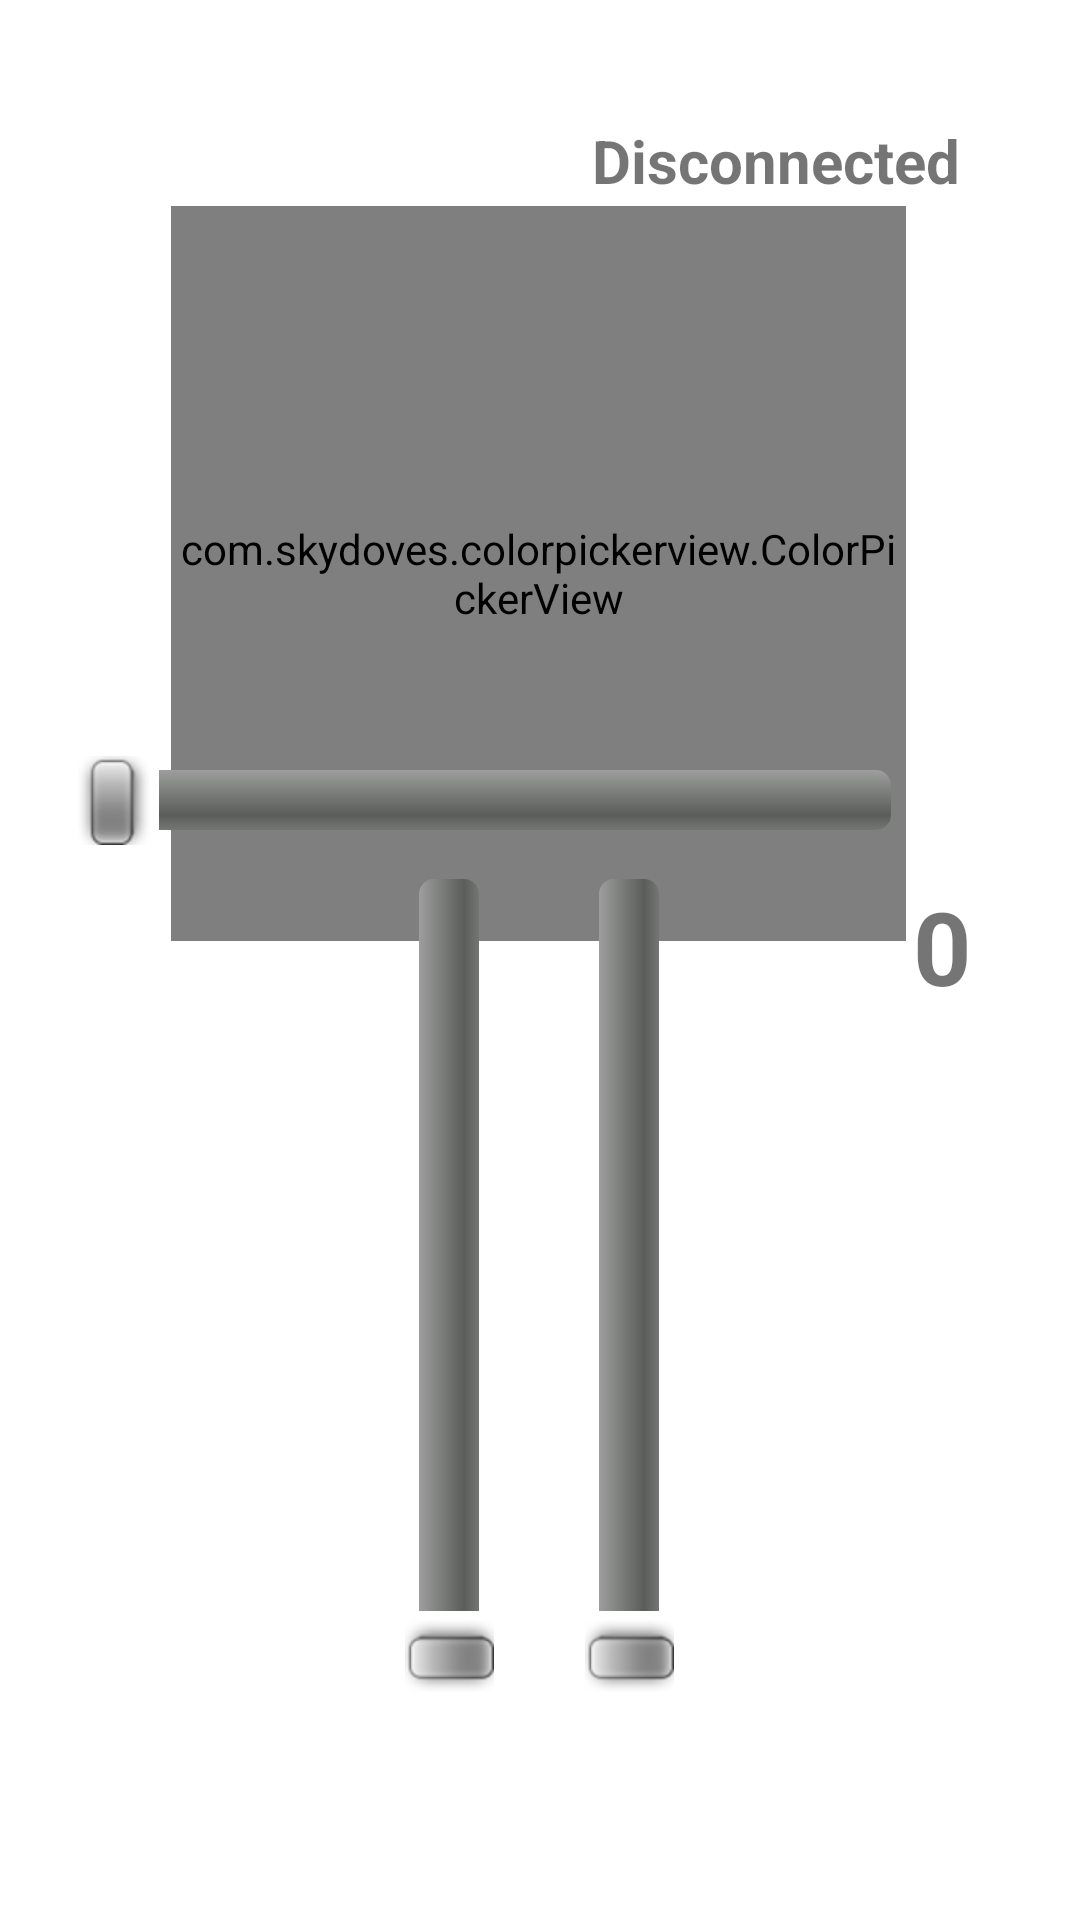

Produce the Android XML layout that renders to this screen, including the resource entries it uses.
<!-- AndroidManifest.xml: application theme Theme.Kotlin_HC05_WS2812 -->
<!-- res/layout/fragment_lichteffekte.xml -->
<?xml version="1.0" encoding="utf-8"?>
<androidx.constraintlayout.widget.ConstraintLayout xmlns:android="http://schemas.android.com/apk/res/android"
	xmlns:app="http://schemas.android.com/apk/res-auto"
	xmlns:tools="http://schemas.android.com/tools"
	android:layout_width="match_parent"
	android:layout_height="match_parent"
	tools:context=".ui.lichteffekte.LichteffekteFragment">

	<com.skydoves.colorpickerview.ColorPickerView
		android:id="@+id/colorPickerView"
		android:layout_width="245dp"
		android:layout_height="245dp"
		android:clickable="true"
		app:actionMode="always"
		app:layout_constraintBottom_toBottomOf="parent"
		app:layout_constraintEnd_toEndOf="parent"
		app:layout_constraintHorizontal_bias="0.497"
		app:layout_constraintStart_toStartOf="parent"
		app:layout_constraintTop_toTopOf="parent"
		app:layout_constraintVertical_bias="0.174" />


	<TextView
		android:id="@+id/text_lichteffekte"
		android:layout_width="match_parent"
		android:layout_height="wrap_content"
		android:layout_marginStart="8dp"
		android:layout_marginEnd="8dp"
		android:textAlignment="center"
		android:textSize="20sp"
		app:layout_constraintEnd_toEndOf="parent"
		app:layout_constraintHorizontal_bias="0.0"
		app:layout_constraintStart_toStartOf="parent"
		app:layout_constraintTop_toTopOf="parent" />

	<SeekBar
		android:id="@+id/seekBarEffect1"
		style="@android:style/Widget.SeekBar"
		android:layout_width="300dp"
		android:layout_height="50dp"
		android:layout_marginBottom="188dp"
		android:max="45"
		android:rotation="270"
		app:layout_constraintBottom_toBottomOf="parent"
		app:layout_constraintEnd_toEndOf="parent" />

	<SeekBar
		android:id="@+id/seekBarEffect2"
		style="@android:style/Widget.SeekBar"
		android:layout_width="300dp"
		android:layout_height="50dp"
		android:layout_marginBottom="188dp"
		android:max="45"
		android:rotation="270"
		app:layout_constraintBottom_toBottomOf="parent"
		app:layout_constraintEnd_toEndOf="parent"
		app:layout_constraintHorizontal_bias="0.0"
		app:layout_constraintStart_toStartOf="parent" />

	<SeekBar
		android:id="@+id/seekBarBrightness"
		style="@android:style/Widget.SeekBar"
		android:layout_width="300dp"
		android:layout_height="50dp"
		android:layout_marginBottom="348dp"
		android:max="45"
		app:layout_constraintBottom_toBottomOf="parent"
		app:layout_constraintEnd_toEndOf="parent"
		app:layout_constraintHorizontal_bias="0.216"
		app:layout_constraintStart_toStartOf="parent" />

	<TextView
		android:id="@+id/textView_selectedItem"
		android:layout_width="wrap_content"
		android:layout_height="wrap_content"
		android:layout_marginTop="40dp"
		android:layout_marginEnd="40dp"
		android:text="Disconnected"
		android:textAlignment="center"
		android:textSize="20sp"
		android:textStyle="bold"
		app:layout_constraintEnd_toEndOf="parent"
		app:layout_constraintTop_toTopOf="parent" />

	<TextView
		android:id="@+id/tvBrightness"
		android:layout_width="wrap_content"
		android:layout_height="wrap_content"
		android:layout_marginEnd="36dp"
		android:text="0"
		android:textAlignment="center"
		android:textSize="34sp"
		android:textStyle="bold"
		app:layout_constraintBottom_toBottomOf="parent"
		app:layout_constraintEnd_toEndOf="parent"
		app:layout_constraintTop_toTopOf="parent"
		app:layout_constraintVertical_bias="0.492" />

</androidx.constraintlayout.widget.ConstraintLayout>
<!-- resources referenced by this layout -->
<resources>
  <style name="Theme.Kotlin_HC05_WS2812" parent="Theme.MaterialComponents.DayNight.DarkActionBar">
  		
  		<item name="colorPrimary">@color/purple_500</item>
  		<item name="colorPrimaryVariant">@color/purple_700</item>
  		<item name="colorOnPrimary">@color/white</item>
  		
  		<item name="colorSecondary">@color/teal_200</item>
  		<item name="colorSecondaryVariant">@color/teal_700</item>
  		<item name="colorOnSecondary">@color/black</item>
  		
  		<item name="android:statusBarColor">?attr/colorPrimaryVariant</item>
  		
  	</style>
  <!-- not gathered from this repository: default colours our renderer supplied (Android Studio template values) -->
  <color name="purple_500">#FF6200EE</color>
  <color name="purple_700">#FF3700B3</color>
  <color name="teal_200">#FF03DAC5</color>
  <color name="teal_700">#FF018786</color>
  <color name="black">#FF000000</color>
  <color name="white">#FFFFFFFF</color>
</resources>
